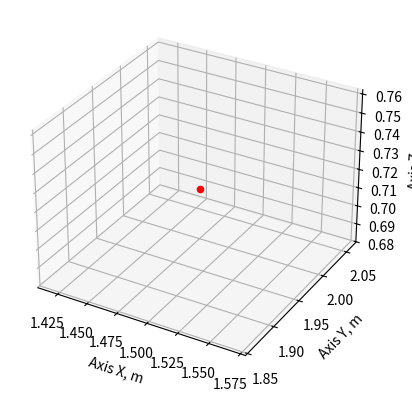
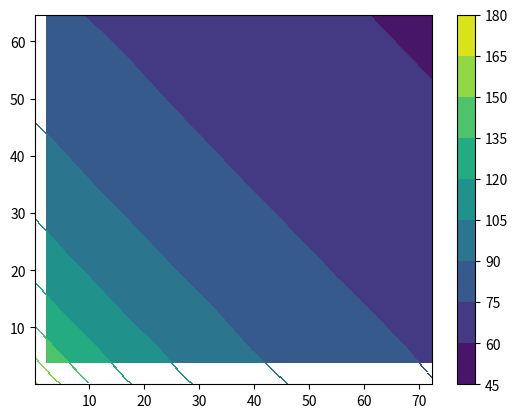

Write the Python code that produced these figures, in order.
import random
import matplotlib.pyplot as plt
import numpy as np
from scipy import constants

# dimensions
x = 10
y = 10
z = 10
n = 1
k = 1 / (4 * constants.pi * constants.epsilon_0)
zi = 5
size=10
# function to generate an electrical charge
def electric_charge(n):
    ox = np.random.uniform(0, x, n)
    oy = np.random.uniform(0, y, n)
    oz = np.random.uniform(0, z, n)
    q = random.choice([-1, 1]) * np.random.uniform(1e-9, 100e-9,n)

    print(q)
    return ox, oy, oz, q


ox, oy, oz, q = electric_charge(n)
# graf which represents the electric charge in 3d
def plot_3d(ox, oy, oz):
    # Calculate an outlier limit (I chose 2 Standard deviations from the mean)
    q_bar = np.mean(q)

    # Generate a colour vector
    kcolors = ['red' if (q_bar) > 0 else 'blue' ]

    ax = plt.axes(projection='3d')
    ax.scatter(ox, oy, oz, c=kcolors)

    ax.set_xlabel("Axis X, m")

    ax.set_ylabel("Axis Y, m")

    ax.set_zlabel("Axis Z, m")

    plt.show()


plot_3d(ox, oy, oz)

def mesh(ox, oy, zi, oz,size):
    xlist = np.linspace(0, 10, size)
    ylist = np.linspace(0, 10,size )


    rx= []
    ry= []
    rz=[]
    for i in range(size):
        for b,c in zip(ox,oy):
            r1 = (xlist[i] - b) ** 2
            r2 = (ylist[i] - c) ** 2
            rx = np.append(rx, r1)
            ry = np.append(ry, r2)
    for s in oz:
        r3=(zi-s)**2
        rz=np.append(rz,r3)
    print(rx)
    return rx,ry,rz


rx,ry,rz= mesh(ox, oy, zi, oz,size)

def contour(rx,ry,rz,k,q,n):
    X,Y=np.meshgrid(rx,ry)
    for i, j in zip(q,rz):
        Z=k*i/((X+Y+j)**0.5)
    fig, ax = plt.subplots(1, 1)
    cp = ax.contourf(X, Y, Z)
    fig.colorbar(cp)  # Add a colorbar to a plot
    plt.show()


contour(rx, ry,rz,k,q,n)
